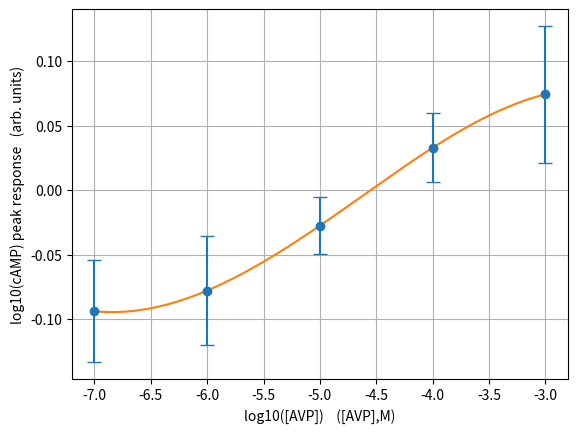

This figure's Python source:
import numpy as np
import matplotlib.pyplot as plt
from scipy.interpolate import interp1d

# Data
r1j1 = np.array([0.851, 0.894, 0.934, 1.081, 1.113])
r1j2 = np.array([0.755, 0.793, 0.914, 1.045, 1.212])
r1j3 = np.array([0.811, 0.821, 0.968, 1.11, 1.235])
log10conc = np.array([-7, -6, -5, -4, -3])

# Averaging
avgPeakResponse = np.log10((r1j1 + r1j2 + r1j3) / 3)

# Calculate standard deviation for error bars
std_dev = np.std([r1j1, r1j2, r1j3], axis=0)

# Interpolation
f = interp1d(log10conc, avgPeakResponse, kind='cubic')

# New points for smoother curve
new_log10conc = np.linspace(log10conc.min(), log10conc.max(), 500)
smoothed_curve = f(new_log10conc)

# Plot
plt.errorbar(log10conc, avgPeakResponse, yerr=std_dev, fmt='o', label='data points', capsize=5)
plt.plot(new_log10conc, smoothed_curve, '-', label='fitted sigmoid curve')
plt.xlabel('log10([AVP])    ([AVP],M)')
plt.ylabel('log10(cAMP) peak response   (arb. units)')

plt.grid(True)
plt.show()
